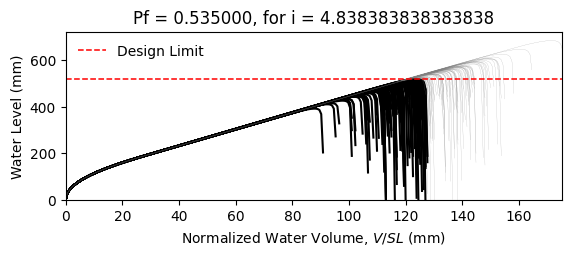

The table this chart was drawn from, first rows:
W14X22, L = 360.0 in, slope = 0.020833333333333332 in/in, dead load = 6.944444444444444e-05 kip/in…
zwlim AISC Appendix 2, zwlim DAMP, zwlim Proposed for ASCE 7, zwlim Neglect Ponding, dhnom Denver, dhnom New York, dhnom New Orleans, dh Denver, dh New York, dh New Orleans, dmax
15.16, 15.45, 13.32, 15.16, 17.22, 17.22, 17.22, 22.18, 22.18, 22.18, 22.04, Safe, 
15.16, 15.45, 13.32, 15.16, 17.22, 17.22, 17.22, 22.18, 22.18, 22.18, 19.25, Fail, 
15.16, 15.45, 13.32, 15.16, 17.22, 17.22, 17.22, 22.18, 22.18, 22.18, 18.52, Fail, 
15.16, 15.45, 13.32, 15.16, 17.22, 17.22, 17.22, 22.18, 22.18, 22.18, 21.76, Safe, 
15.16, 15.45, 13.32, 15.16, 17.22, 17.22, 17.22, 22.18, 22.18, 22.18, 18.26, Fail, 
15.16, 15.45, 13.32, 15.16, 17.22, 17.22, 17.22, 22.18, 22.18, 22.18, 26.92, Safe, 
15.16, 15.45, 13.32, 15.16, 17.22, 17.22, 17.22, 22.18, 22.18, 22.18, 20.33, Fail, 
15.16, 15.45, 13.32, 15.16, 17.22, 17.22, 17.22, 22.18, 22.18, 22.18, 18.44, Fail, 
15.16, 15.45, 13.32, 15.16, 17.22, 17.22, 17.22, 22.18, 22.18, 22.18, 21.26, Safe, 
15.16, 15.45, 13.32, 15.16, 17.22, 17.22, 17.22, 22.18, 22.18, 22.18, 19.97, Fail, 
15.16, 15.45, 13.32, 15.16, 17.22, 17.22, 17.22, 22.18, 22.18, 22.18, 17.62, Fail, 
15.16, 15.45, 13.32, 15.16, 17.22, 17.22, 17.22, 22.18, 22.18, 22.18, 17.01, Fail, 
15.16, 15.45, 13.32, 15.16, 17.22, 17.22, 17.22, 22.18, 22.18, 22.18, 21.45, Safe, 
15.16, 15.45, 13.32, 15.16, 17.22, 17.22, 17.22, 22.18, 22.18, 22.18, 18.85, Fail, 
15.16, 15.45, 13.32, 15.16, 17.22, 17.22, 17.22, 22.18, 22.18, 22.18, 21.85, Safe, 
15.16, 15.45, 13.32, 15.16, 17.22, 17.22, 17.22, 22.18, 22.18, 22.18, 19.84, Fail, 
15.16, 15.45, 13.32, 15.16, 17.22, 17.22, 17.22, 22.18, 22.18, 22.18, 20.51, Safe, 
15.16, 15.45, 13.32, 15.16, 17.22, 17.22, 17.22, 22.18, 22.18, 22.18, 22.44, Safe, 
15.16, 15.45, 13.32, 15.16, 17.22, 17.22, 17.22, 22.18, 22.18, 22.18, 18.37, Fail, 
15.16, 15.45, 13.32, 15.16, 17.22, 17.22, 17.22, 22.18, 22.18, 22.18, 19.32, Fail, 
15.16, 15.45, 13.32, 15.16, 17.22, 17.22, 17.22, 22.18, 22.18, 22.18, 18.29, Fail, 
15.16, 15.45, 13.32, 15.16, 17.22, 17.22, 17.22, 22.18, 22.18, 22.18, 21.68, Safe, 
15.16, 15.45, 13.32, 15.16, 17.22, 17.22, 17.22, 22.18, 22.18, 22.18, 22.56, Safe, 
15.16, 15.45, 13.32, 15.16, 17.22, 17.22, 17.22, 22.18, 22.18, 22.18, 20.08, Fail, 
15.16, 15.45, 13.32, 15.16, 17.22, 17.22, 17.22, 22.18, 22.18, 22.18, 19.2, Fail, 
15.16, 15.45, 13.32, 15.16, 17.22, 17.22, 17.22, 22.18, 22.18, 22.18, 16.93, Fail, 
15.16, 15.45, 13.32, 15.16, 17.22, 17.22, 17.22, 22.18, 22.18, 22.18, 21.15, Safe, 
15.16, 15.45, 13.32, 15.16, 17.22, 17.22, 17.22, 22.18, 22.18, 22.18, 20.84, Safe, 
15.16, 15.45, 13.32, 15.16, 17.22, 17.22, 17.22, 22.18, 22.18, 22.18, 18.46, Fail, 
15.16, 15.45, 13.32, 15.16, 17.22, 17.22, 17.22, 22.18, 22.18, 22.18, 23.28, Safe, 
15.16, 15.45, 13.32, 15.16, 17.22, 17.22, 17.22, 22.18, 22.18, 22.18, 20.45, Safe, 
15.16, 15.45, 13.32, 15.16, 17.22, 17.22, 17.22, 22.18, 22.18, 22.18, 21.18, Safe, 
15.16, 15.45, 13.32, 15.16, 17.22, 17.22, 17.22, 22.18, 22.18, 22.18, 19.01, Fail, 
15.16, 15.45, 13.32, 15.16, 17.22, 17.22, 17.22, 22.18, 22.18, 22.18, 22.6, Safe, 
15.16, 15.45, 13.32, 15.16, 17.22, 17.22, 17.22, 22.18, 22.18, 22.18, 21.5, Safe, 
15.16, 15.45, 13.32, 15.16, 17.22, 17.22, 17.22, 22.18, 22.18, 22.18, 18.39, Fail, 
15.16, 15.45, 13.32, 15.16, 17.22, 17.22, 17.22, 22.18, 22.18, 22.18, 20.81, Safe, 
15.16, 15.45, 13.32, 15.16, 17.22, 17.22, 17.22, 22.18, 22.18, 22.18, 21.16, Safe, 
15.16, 15.45, 13.32, 15.16, 17.22, 17.22, 17.22, 22.18, 22.18, 22.18, 22.05, Safe, 
15.16, 15.45, 13.32, 15.16, 17.22, 17.22, 17.22, 22.18, 22.18, 22.18, 17.81, Fail, 
15.16, 15.45, 13.32, 15.16, 17.22, 17.22, 17.22, 22.18, 22.18, 22.18, 22.51, Safe, 
15.16, 15.45, 13.32, 15.16, 17.22, 17.22, 17.22, 22.18, 22.18, 22.18, 19.03, Fail, 
15.16, 15.45, 13.32, 15.16, 17.22, 17.22, 17.22, 22.18, 22.18, 22.18, 19.98, Fail, 
15.16, 15.45, 13.32, 15.16, 17.22, 17.22, 17.22, 22.18, 22.18, 22.18, 19.5, Fail, 
15.16, 15.45, 13.32, 15.16, 17.22, 17.22, 17.22, 22.18, 22.18, 22.18, 22.26, Safe, 
15.16, 15.45, 13.32, 15.16, 17.22, 17.22, 17.22, 22.18, 22.18, 22.18, 17.4, Fail, 
15.16, 15.45, 13.32, 15.16, 17.22, 17.22, 17.22, 22.18, 22.18, 22.18, 20.32, Fail, 
15.16, 15.45, 13.32, 15.16, 17.22, 17.22, 17.22, 22.18, 22.18, 22.18, 19.01, Fail, 
15.16, 15.45, 13.32, 15.16, 17.22, 17.22, 17.22, 22.18, 22.18, 22.18, 20.38, Fail, 
15.16, 15.45, 13.32, 15.16, 17.22, 17.22, 17.22, 22.18, 22.18, 22.18, 18.58, Fail, 
15.16, 15.45, 13.32, 15.16, 17.22, 17.22, 17.22, 22.18, 22.18, 22.18, 21.71, Safe, 
15.16, 15.45, 13.32, 15.16, 17.22, 17.22, 17.22, 22.18, 22.18, 22.18, 16.32, Fail, 
15.16, 15.45, 13.32, 15.16, 17.22, 17.22, 17.22, 22.18, 22.18, 22.18, 20.43, Safe, 
15.16, 15.45, 13.32, 15.16, 17.22, 17.22, 17.22, 22.18, 22.18, 22.18, 19, Fail, 
15.16, 15.45, 13.32, 15.16, 17.22, 17.22, 17.22, 22.18, 22.18, 22.18, 23.16, Safe, 
15.16, 15.45, 13.32, 15.16, 17.22, 17.22, 17.22, 22.18, 22.18, 22.18, 18.9, Fail, 
15.16, 15.45, 13.32, 15.16, 17.22, 17.22, 17.22, 22.18, 22.18, 22.18, 19.99, Fail, 
15.16, 15.45, 13.32, 15.16, 17.22, 17.22, 17.22, 22.18, 22.18, 22.18, 18.86, Fail, 
15.16, 15.45, 13.32, 15.16, 17.22, 17.22, 17.22, 22.18, 22.18, 22.18, 17.08, Fail, 
... 142 more rows
